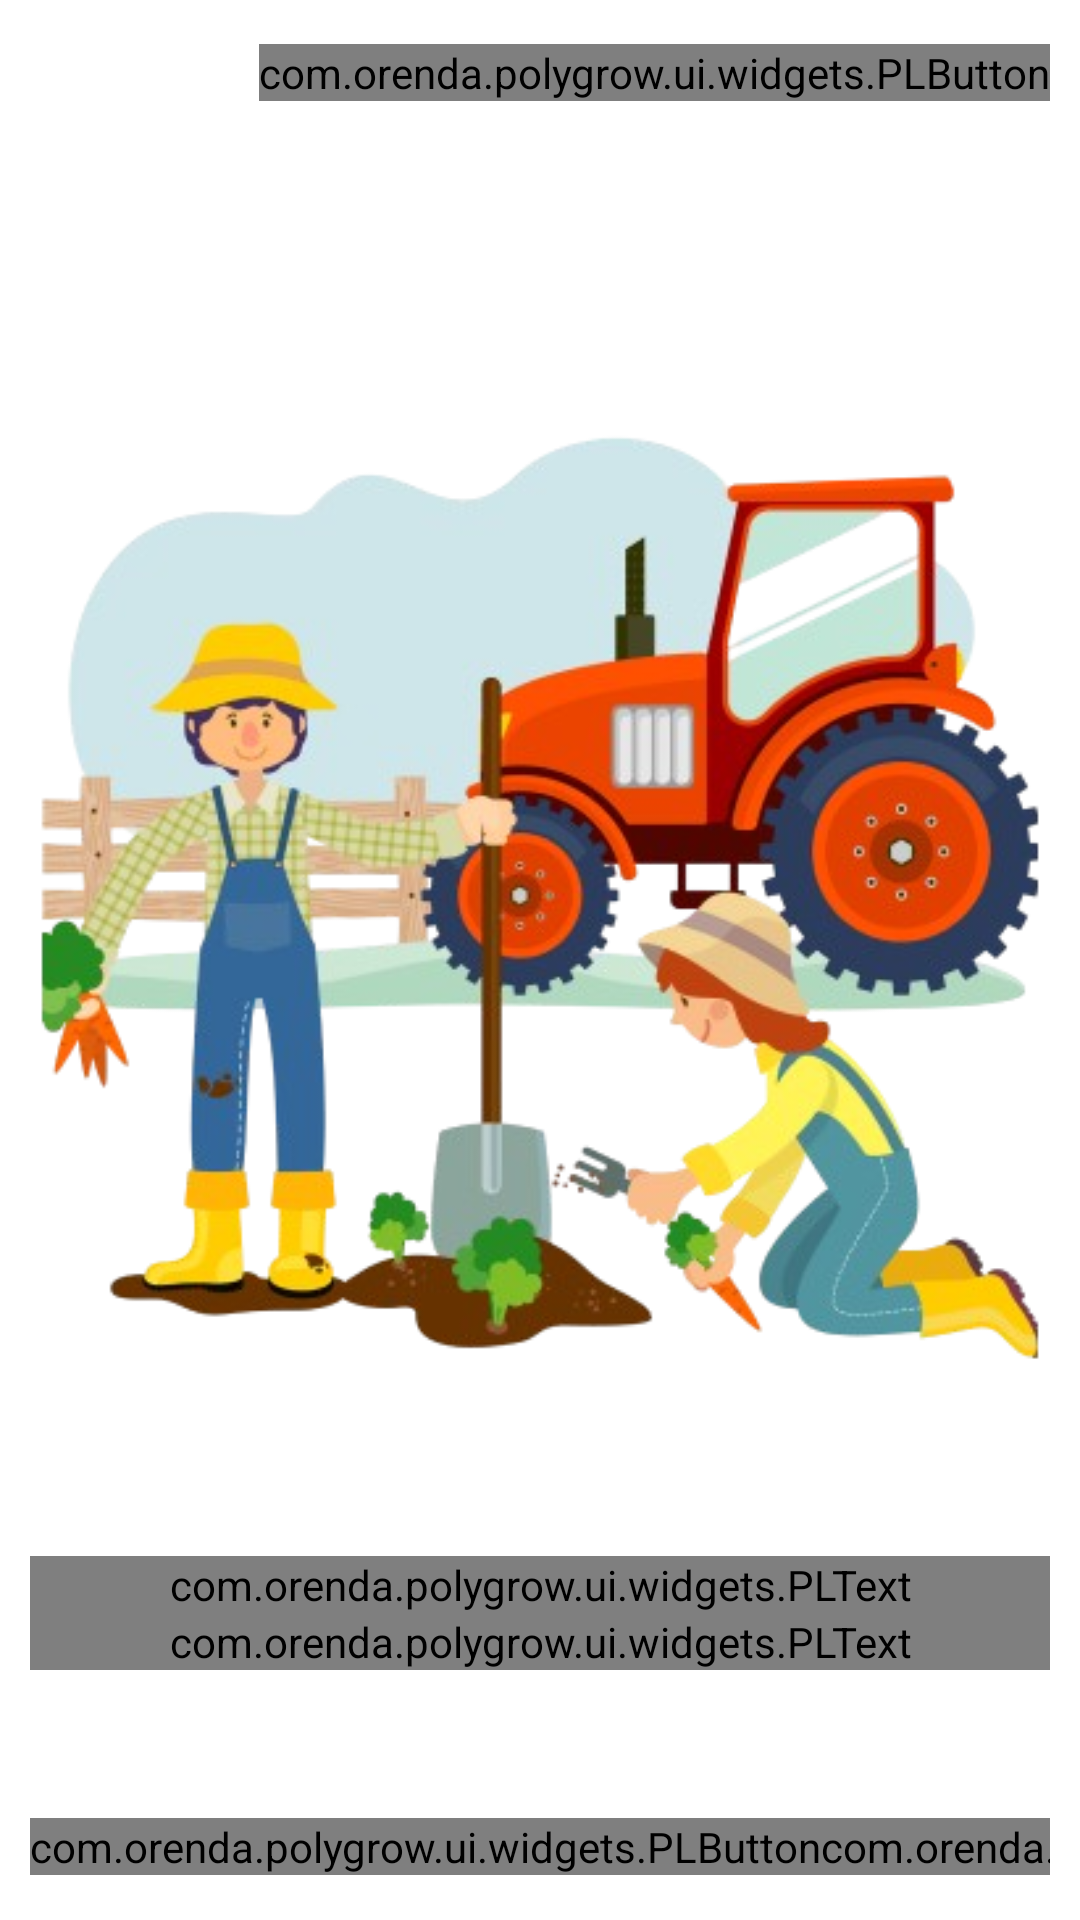

Layout XML and referenced resources for this Android screen:
<!-- AndroidManifest.xml: application theme Theme.Main -->
<!-- res/layout/fragment_on_boarding2.xml -->
<?xml version="1.0" encoding="utf-8"?>
<LinearLayout xmlns:android="http://schemas.android.com/apk/res/android"
    xmlns:app="http://schemas.android.com/apk/res-auto"
    xmlns:tools="http://schemas.android.com/tools"
    android:layout_width="match_parent"
    android:layout_height="match_parent"
    android:background="#FFFFFF"
    android:orientation="vertical"
    tools:context=".ui.onboarding.OnBoardingFragment2">

    <Space
        android:layout_width="match_parent"
        android:layout_height="wrap_content"
        android:layout_weight=".3" />


    <LinearLayout
        android:layout_width="match_parent"
        android:layout_height="wrap_content"
        android:layout_marginLeft="10dp"
        android:layout_marginRight="10dp"
        android:orientation="horizontal">

        <Space
            android:layout_width="0dp"
            android:layout_height="wrap_content"
            android:layout_weight="1" />

        <com.orenda.polygrow.ui.widgets.PLButton
            android:id="@+id/skipButton"
            android:layout_width="wrap_content"
            android:layout_height="wrap_content"
            android:text="@string/skip_btn_text"
            app:btn_variant="text_only" />

    </LinearLayout>

    <Space
        android:layout_width="match_parent"
        android:layout_height="wrap_content"
        android:layout_weight="1" />

    <ImageView
        android:id="@+id/imageView"
        android:layout_width="wrap_content"
        android:layout_height="wrap_content"
        android:src="@drawable/onboarding_img2" />

    <Space
        android:layout_width="match_parent"
        android:layout_height="wrap_content"
        android:layout_weight="0.5" />

    <LinearLayout
        android:layout_width="match_parent"
        android:layout_height="wrap_content"
        android:layout_marginLeft="10dp"
        android:layout_marginRight="10dp"
        android:orientation="vertical">

        <com.orenda.polygrow.ui.widgets.PLText
            android:id="@+id/title"
            android:layout_width="match_parent"
            android:layout_height="wrap_content"
            android:text="@string/onboarding_scrn2_title"
            android:textAlignment="center"
            app:txt_variant="h3" />

        <com.orenda.polygrow.ui.widgets.PLText
            android:id="@+id/textContent"
            android:layout_width="match_parent"
            android:layout_height="wrap_content"
            android:text="@string/onboarding_scrn2_text"
            android:textAlignment="center"
            app:txt_variant="body1" />

    </LinearLayout>

    <Space
        android:layout_width="match_parent"
        android:layout_height="wrap_content"
        android:layout_weight="1" />

    <LinearLayout
        android:layout_width="match_parent"
        android:layout_height="wrap_content"
        android:layout_marginLeft="10dp"
        android:layout_marginRight="10dp"
        android:orientation="horizontal">

        <com.orenda.polygrow.ui.widgets.PLButton
            android:id="@+id/backButton"
            android:layout_width="wrap_content"
            android:layout_height="wrap_content"
            android:text="@string/back_btn_text"
            app:btn_variant="text_only" />

        <Space
            android:layout_width="0dp"
            android:layout_height="wrap_content"
            android:layout_weight="1" />

        <com.orenda.polygrow.ui.widgets.PLButton
            android:id="@+id/nextButton"
            android:layout_width="wrap_content"
            android:layout_height="wrap_content"
            android:text="@string/next_btn_text"
            app:btn_variant="primary" />

    </LinearLayout>

    <Space
        android:layout_width="match_parent"
        android:layout_height="wrap_content"
        android:layout_weight=".3" />

</LinearLayout>
<!-- resources referenced by this layout -->
<resources>
  <!-- drawable onboarding_img2: png bitmap (drawable, 189590 bytes) -->
  <string name="back_btn_text">Back</string>
  <string name="next_btn_text">Next</string>
  <string name="onboarding_scrn2_text">Add your land, fund a project, or explore crops. Seamlessly manage everything in one place.</string>
  <string name="onboarding_scrn2_title">Start Growing Together</string>
  <string name="skip_btn_text">Skip</string>
  <style name="Theme.Main" parent="Theme.MaterialComponents.DayNight.DarkActionBar">
          <item name="android:windowIsTranslucent">true</item>
          
          <item name="colorPrimary">@color/green_900</item>
          <item name="colorPrimaryVariant">@color/green_300</item>
          <item name="colorOnPrimary">@color/white</item>
          
          <item name="colorSecondary">@color/teal_200</item>
          <item name="colorSecondaryVariant">@color/teal_700</item>
          <item name="colorOnSecondary">@color/black</item>
  
          <item name="colorSurface">@color/white</item>
          <item name="colorOnSurface">@color/black</item>
          
          <item name="android:statusBarColor">@color/black</item>
  
          <item name="android:textColor">@color/black</item>
  
      </style>
  <color name="green_900">#184D47</color>
  <color name="green_300">#8AC9A5</color>
  <color name="white">#FFFFFFFF</color>
  <color name="teal_200">#FF03DAC5</color>
  <color name="teal_700">#FF018786</color>
  <color name="black">#FF000000</color>
</resources>
